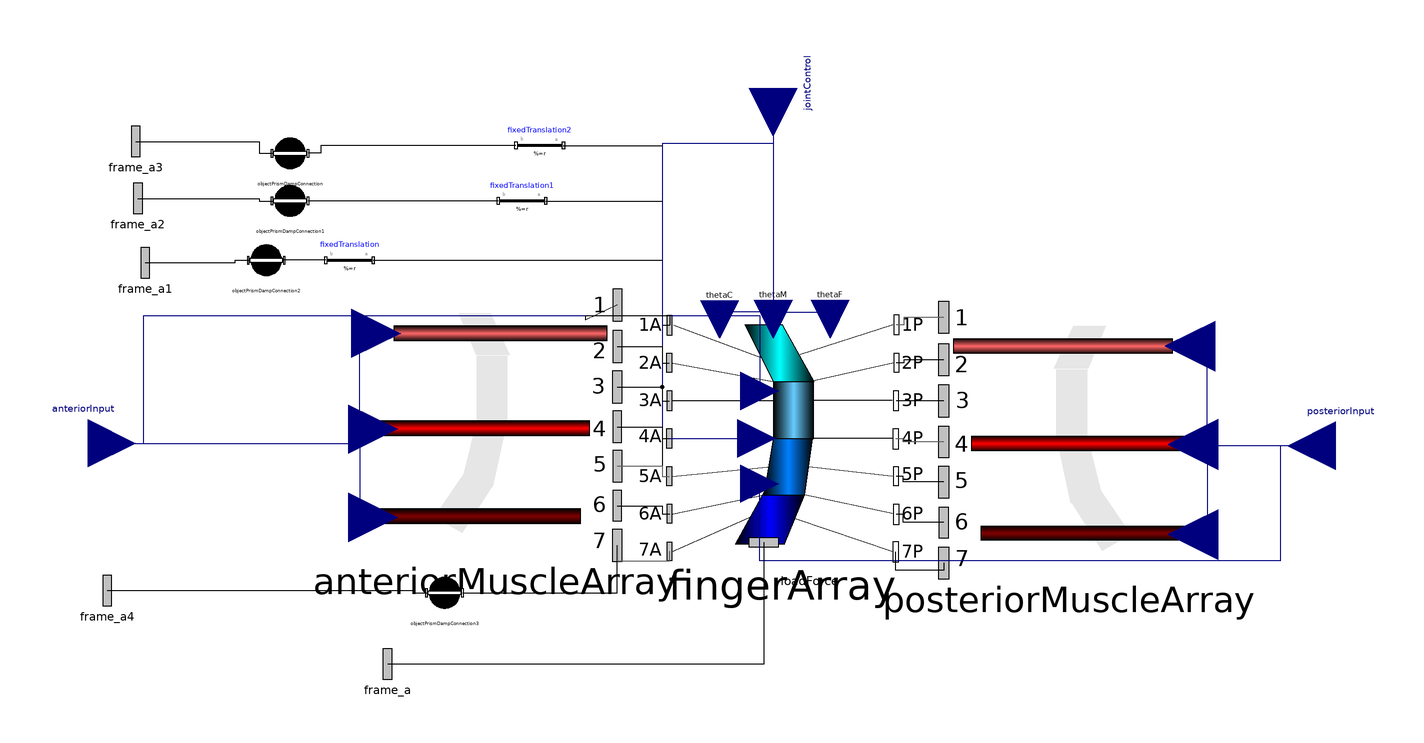

The component connection diagram of the Modelica model below, drawn from its own Placement and Line annotations.

model RealFingerContact
    PowerGrab.Components.FingerMuscleLineArray anteriorMuscleArray(maxFDistal = fMuscle_max, maxMDistal = fMuscle_max, maxCDistal = fMuscle_max) annotation(Placement(visible = true, transformation(origin = {-103.678, 21.322}, extent = {{-51.322, -51.322}, {51.322, 51.322}}, rotation = 0)));
    PowerGrab.Components.RealFingerStructure fingerArray(phi_0_boneFDistal = initialRotations[1], phi_0_boneMDistal = initialRotations[2], phi_0_boneCDistal = initialRotations[3], fDistalClosed = fDistalClosed, mDistalClosed = mDistalClosed, cDistalRegularClosed = cDistalRegularClosed, cDistalSideClosed = cDistalSideClosed, dirTorque = false, phi_0_doubleJoint = phiSide0, diameterIboneFDistal = diameter, diameterIboneMDistal = diameter, diameterIboneCDistal = diameter, diameterOboneCDistal = diameter, diameterOboneFDistal = diameter, diameterOboneMDistal = diameter, r_IboneFDistal = {fingerLength[3] / 2, 0, 0}, r_OboneFDistal = {fingerLength[4], 0, 0}, r_IboneMDistal = {fingerLength[2] / 2, 0, 0}, r_OboneMDistal = {fingerLength[3] / 2, 0, 0}, r_IboneCDistal = {fingerLength[1], 0, 0}, r_OboneCDistal = {fingerLength[2] / 2, 0, 0}) annotation(Placement(visible = true, transformation(origin = {17.255, 15}, extent = {{-47.745, -47.745}, {47.745, 47.745}}, rotation = 0)));
    PowerGrab.Components.FingerMuscleLineArray posteriorMuscleArray(maxFDistal = fMuscle_max, maxMDistal = fMuscle_max, maxCDistal = fMuscle_max) annotation(Placement(visible = true, transformation(origin = {137.5, 15}, extent = {{52.5, -52.5}, {-52.5, 52.5}}, rotation = 0)));
    Modelica.Mechanics.MultiBody.Interfaces.Frame_a frame_a annotation(Placement(visible = true, transformation(origin = {-149, -80}, extent = {{-16, -16}, {16, 16}}, rotation = 0), iconTransformation(origin = {-21.635, -111.85}, extent = {{-16, -16}, {16, 16}}, rotation = -90)));
    Modelica.Mechanics.MultiBody.Parts.FixedTranslation fixedTranslation(r = {-fingerLength[2] / 4, fingerArray.diameterOboneCDistal * 0.75, 0}, animation = false) annotation(Placement(visible = true, transformation(origin = {-165, 90}, extent = {{10, -10}, {-10, 10}}, rotation = 0)));
    Modelica.Mechanics.MultiBody.Interfaces.Frame_a frame_a1 annotation(Placement(visible = true, transformation(origin = {-251, 89}, extent = {{-16, -16}, {16, 16}}, rotation = 0), iconTransformation(origin = {-125, -91}, extent = {{-16, -16}, {16, 16}}, rotation = 0)));
    parameter Modelica.SIunits.Angle phiSide0 annotation(Dialog(group = "Initial values"));
    parameter Boolean fDistalClosed = true annotation(Dialog(tab = "Advanced", group = "Parameters"));
    parameter Boolean mDistalClosed = true annotation(Dialog(tab = "Advanced", group = "Parameters"));
    parameter Boolean cDistalRegularClosed = true annotation(Dialog(tab = "Advanced", group = "Parameters"));
    parameter Boolean cDistalSideClosed = true annotation(Dialog(tab = "Advanced", group = "Parameters"));
    parameter Modelica.SIunits.Length fingerLength[4] = {0.5, 0.5, 0.5, 0.5} "Length of bone from Palm, Proximal, Middle, and Distal";
    Modelica.Blocks.Interfaces.RealInput anteriorInput[4] "Anterior Activation Input in order of F, M, CReg, CSide" annotation(Placement(visible = true, transformation(origin = {-275, 12.948}, extent = {{-20, -20}, {20, 20}}, rotation = 0), iconTransformation(origin = {-18.302, 41.976}, extent = {{-20, -20}, {20, 20}}, rotation = 0)));
    Modelica.Blocks.Interfaces.RealInput posteriorInput[4] "Posterior Activation Input in order of F, M, CReg, CSide" annotation(Placement(visible = true, transformation(origin = {250, 11.866}, extent = {{20, -20}, {-20, 20}}, rotation = 0), iconTransformation(origin = {-17.374, -52.794}, extent = {{-20, -20}, {20, 20}}, rotation = 0)));
    Modelica.Blocks.Interfaces.RealInput jointControl[4] if not (not fDistalClosed and not mDistalClosed and not cDistalRegularClosed and not cDistalSideClosed) "Joint control signal in order of F, M, CReg, CSide" annotation(Placement(visible = true, transformation(origin = {13.183, 162.518}, extent = {{-20, -20}, {20, 20}}, rotation = -90), iconTransformation(origin = {-15.106, -5}, extent = {{-20, -20}, {20, 20}}, rotation = 0)));
    Modelica.Mechanics.MultiBody.Interfaces.Frame_a frame_a2 annotation(Placement(visible = true, transformation(origin = {-254, 116}, extent = {{-16, -16}, {16, 16}}, rotation = 0), iconTransformation(origin = {-125, 0}, extent = {{-16, -16}, {16, 16}}, rotation = 0)));
    Modelica.Mechanics.MultiBody.Parts.FixedTranslation fixedTranslation1(r = {-fingerLength[3] / 4, fingerArray.diameterOboneMDistal * 0.75, 0}, animation = false) annotation(Placement(visible = true, transformation(origin = {-92.404, 115}, extent = {{10, -10}, {-10, 10}}, rotation = 0)));
    Modelica.Mechanics.MultiBody.Parts.FixedTranslation fixedTranslation2(r = {-fingerLength[4] / 2, fingerArray.diameterOboneFDistal * 0.75, 0}, animation = false) annotation(Placement(visible = true, transformation(origin = {-85, 138.311}, extent = {{10, -10}, {-10, 10}}, rotation = 0)));
    Modelica.Mechanics.MultiBody.Interfaces.Frame_a frame_a3 annotation(Placement(visible = true, transformation(origin = {-255, 140}, extent = {{-16, -16}, {16, 16}}, rotation = 0), iconTransformation(origin = {-123.407, 91}, extent = {{-16, -16}, {16, 16}}, rotation = 0)));
    PowerGrab.Components.PrismDampingOC objectPrismDampConnection(boneLength = fingerLength[4], dampingCoefficient = dampingCoefficient, k = k, threshold = threshold, mu = mu, delta = delta, bufferEffect = bufferEffect, bufferRange = bufferRange, bufferDamping = bufferDamping, v0Mag = v0Mag, v2delta = v2delta) annotation(Placement(visible = true, transformation(origin = {-190, 135}, extent = {{-10, -10}, {10, 10}}, rotation = 0)));
    PowerGrab.Components.PrismDampingOC objectPrismDampConnection1(boneLength = fingerLength[3], dampingCoefficient = dampingCoefficient, k = k, threshold = threshold, mu = mu, delta = delta, bufferEffect = bufferEffect, bufferRange = bufferRange, bufferDamping = bufferDamping, v0Mag = v0Mag, v2delta = v2delta) annotation(Placement(visible = true, transformation(origin = {-190, 115}, extent = {{-10, -10}, {10, 10}}, rotation = 0)));
    PowerGrab.Components.PrismDampingOC objectPrismDampConnection2(boneLength = fingerLength[2], dampingCoefficient = dampingCoefficient, k = k, threshold = threshold, mu = mu, delta = delta, bufferEffect = bufferEffect, bufferRange = bufferRange, bufferDamping = bufferDamping, v0Mag = v0Mag, v2delta = v2delta) annotation(Placement(visible = true, transformation(origin = {-200, 90}, extent = {{-10, -10}, {10, 10}}, rotation = 0)));
    parameter Modelica.SIunits.Distance threshold = 0.75 "radius of contact sphere";
    parameter Modelica.SIunits.TranslationalSpringConstant k = 5000 "Stiffness of contact spring";
    parameter Modelica.SIunits.TranslationalDampingConstant dampingCoefficient(final min = 0) = 5000 "Damping constant";
    PowerGrab.Components.PrismDampingOC objectPrismDampConnection3(boneLength = fingerLength[1], dampingCoefficient = dampingCoefficient, k = k, threshold = threshold, mu = mu, delta = delta, bufferEffect = bufferEffect, bufferRange = bufferRange, bufferDamping = bufferDamping, v0Mag = v0Mag, v2delta = v2delta) annotation(Placement(visible = true, transformation(origin = {-125, -50}, extent = {{-10, -10}, {10, 10}}, rotation = 0)));
    Modelica.Mechanics.MultiBody.Interfaces.Frame_a frame_a4 annotation(Placement(visible = true, transformation(origin = {-267, -49}, extent = {{-16, -16}, {16, 16}}, rotation = 0), iconTransformation(origin = {-78.444, -125}, extent = {{-16, -16}, {16, 16}}, rotation = 0)));
    parameter Real mu = 0.01 annotation(Dialog(tab = "Friction", group = "Parameters"));
    parameter Modelica.SIunits.Length delta = 0.01 annotation(Dialog(tab = "Friction", group = "Parameters"));
    parameter Modelica.SIunits.Velocity v0Mag = 1 annotation(Dialog(tab = "Friction", group = "Parameters"));
    parameter Modelica.SIunits.Velocity v2delta = 0.01 annotation(Dialog(tab = "Friction", group = "Parameters"));
    parameter Modelica.SIunits.TranslationalSpringConstant bufferEffect = 25 annotation(Dialog(tab = "Friction", group = "Parameters"));
    parameter Modelica.SIunits.Length bufferRange = 0.1 annotation(Dialog(tab = "Friction", group = "Parameters"));
    parameter Modelica.SIunits.TranslationalDampingConstant bufferDamping = 15 annotation(Dialog(tab = "Friction", group = "Parameters"));
    parameter Modelica.SIunits.Length diameter = 0.02;
    parameter Modelica.SIunits.Force fMuscle_max = 50;
    parameter Modelica.SIunits.Angle initialRotations[3] = {0, 0, 0} "In the order of: far distal phalange, middle phalange, and proximal phalange" annotation(Dialog(group = "Initial values"));
  equation
    connect(anteriorInput[3], anteriorMuscleArray.perCDistal) annotation(Line(visible = true, origin = {-187.848, -2.668}, points = {{-87.152, 15.616}, {27.152, 15.616}, {27.152, -15.616}, {32.848, -15.616}}, color = {0, 0, 127}));
    connect(anteriorInput[1], anteriorMuscleArray.perFDistal) annotation(Line(visible = true, origin = {-187.546, 36.102}, points = {{-87.45399999999999, -23.154}, {26.85, -23.154}, {26.85, 23.154}, {33.755, 23.154}}, color = {0, 0, 127}));
    connect(anteriorInput[2], anteriorMuscleArray.perMDistal) annotation(Line(visible = true, origin = {-187.848, 15.913}, points = {{-87.152, -2.965}, {27.152, -2.965}, {27.152, 2.965}, {32.848, 2.965}}, color = {0, 0, 127}));
    connect(objectPrismDampConnection3.frame_b, anteriorMuscleArray.frame_7) annotation(Line(visible = true, origin = {-74.054, -43.333}, points = {{-43.397, -6.667}, {21.698, -6.667}, {21.698, 13.333}}));
    connect(frame_a4, objectPrismDampConnection3.frame_a) annotation(Line(visible = true, origin = {-168.899, -49.5}, points = {{-98.101, 0.5}, {30.899, 0.5}, {30.899, -0.5}, {36.303, -0.5}}));
    connect(fixedTranslation.frame_a, fingerArray.frame_5A) annotation(Line(visible = true, origin = {-63.125, 44.547}, points = {{-91.875, 45.453}, {29.615, 45.453}, {29.615, -45.453}, {32.645, -45.453}}));
    connect(fixedTranslation1.frame_a, fingerArray.frame_3A) annotation(Line(visible = true, origin = {-44.955, 72.911}, points = {{-37.449, 42.089}, {11.445, 42.089}, {11.445, -42.089}, {14.559, -42.089}}));
    connect(fixedTranslation2.frame_a, fingerArray.frame_1A) annotation(Line(visible = true, origin = {-43.099, 100.47}, points = {{-31.901, 37.841}, {9.587999999999999, 37.841}, {9.587999999999999, -37.841}, {12.725, -37.841}}));
    connect(fixedTranslation.frame_b, objectPrismDampConnection2.frame_b) annotation(Line(visible = true, origin = {-183.726, 90}, points = {{8.726000000000001, 0}, {-8.726000000000001, 0}}));
    connect(fixedTranslation1.frame_b, objectPrismDampConnection1.frame_b) annotation(Line(visible = true, origin = {-142.428, 115}, points = {{40.024, 0}, {-40.024, 0}}));
    connect(fixedTranslation2.frame_b, objectPrismDampConnection.frame_b) annotation(Line(visible = true, origin = {-157.863, 136.656}, points = {{62.863, 1.655}, {-19.137, 1.655}, {-19.137, -1.656}, {-24.588, -1.656}}));
    connect(frame_a1, objectPrismDampConnection2.frame_a) annotation(Line(visible = true, origin = {-221.149, 89.5}, points = {{-29.851, -0.5}, {8.148999999999999, -0.5}, {8.148999999999999, 0.5}, {13.553, 0.5}}));
    connect(frame_a2, objectPrismDampConnection1.frame_a) annotation(Line(visible = true, origin = {-214.399, 115.5}, points = {{-39.601, 0.5}, {11.399, 0.5}, {11.399, -0.5}, {16.803, -0.5}}));
    connect(frame_a3, objectPrismDampConnection.frame_a) annotation(Line(visible = true, origin = {-214.649, 137.5}, points = {{-40.351, 2.5}, {11.649, 2.5}, {11.649, -2.5}, {17.053, -2.5}}));
    connect(jointControl[4], fingerArray.sideTheta) annotation(Line(visible = true, origin = {-6.857, 94.131}, points = {{20.039, 68.387}, {20.039, 44.937}, {-26.654, 44.937}, {-26.654, -79.131}, {13.23, -79.131}}, color = {0, 0, 127}));
    connect(jointControl[3], fingerArray.thetaCDistal) annotation(Line(visible = true, origin = {1.92, 90.976}, points = {{11.263, 71.541}, {11.263, -22.847}, {-11.263, -22.847}, {-11.263, -25.847}}, color = {0, 0, 127}));
    connect(jointControl[2], fingerArray.thetaMDistal) annotation(Line(visible = true, origin = {13.23, 91.119}, points = {{-0.047, 71.399}, {-0.047, -22.8}, {0.047, -22.8}, {0.047, -25.8}}, color = {0, 0, 127}));
    connect(jointControl[1], fingerArray.thetaFDistal) annotation(Line(visible = true, origin = {25.166, 91.074}, points = {{-11.983, 71.443}, {-11.983, -22.814}, {11.983, -22.814}, {11.983, -25.814}}, color = {0, 0, 127}));
    connect(posteriorInput[4], fingerArray.sidePosterior) annotation(Line(visible = true, origin = {143.669, -10.727}, points = {{106.331, 22.593}, {82.881, 22.593}, {82.881, -25.913}, {-136.046, -25.913}, {-136.046, 6.639}}, color = {0, 0, 127}));
    connect(anteriorInput[4], fingerArray.sideAnterior) annotation(Line(visible = true, origin = {-152.61, 38.814}, points = {{-122.39, -25.866}, {-98.94, -25.866}, {-98.94, 27.826}, {160.135, 27.826}, {160.135, -3.92}}, color = {0, 0, 127}));
    connect(anteriorMuscleArray.frame_4, fingerArray.frame_4A) annotation(Line(visible = true, origin = {-37.467, 17.422}, points = {{-14.889, 2.424}, {3.957, 2.424}, {3.957, -2.424}, {6.975, -2.424}}));
    connect(posteriorInput[3], posteriorMuscleArray.perCDistal) annotation(Line(visible = true, origin = {207.879, -6.825}, points = {{42.121, 18.691}, {-12.121, 18.691}, {-12.121, -18.691}, {-17.879, -18.691}}, color = {0, 0, 127}));
    connect(posteriorInput[1], posteriorMuscleArray.perFDistal) annotation(Line(visible = true, origin = {207.57, 32.836}, points = {{42.43, -20.97}, {-11.812, -20.97}, {-11.812, 20.97}, {-18.807, 20.97}}, color = {0, 0, 127}));
    connect(posteriorInput[2], posteriorMuscleArray.perMDistal) annotation(Line(visible = true, origin = {207.879, 12.183}, points = {{42.121, -0.317}, {-12.121, -0.317}, {-12.121, 0.317}, {-17.879, 0.317}}, color = {0, 0, 127}));
    connect(fingerArray.frame_a, frame_a) annotation(Line(visible = true, origin = {-43.468, -62.922}, points = {{52.766, 34.156}, {52.766, -17.078}, {-105.532, -17.078}}));
    connect(posteriorMuscleArray.frame_7, fingerArray.frame_7P) annotation(Line(visible = true, origin = {74.917, -37.811}, points = {{10.083, 0.311}, {10.083, -2.689}, {-10.083, -2.689}, {-10.083, 5.066}}));
    connect(posteriorMuscleArray.frame_6, fingerArray.frame_6P) annotation(Line(visible = true, origin = {71.5, -18.709}, points = {{13.5, -1.731}, {-3.5, -1.731}, {-3.5, 1.731}, {-6.5, 1.731}}));
    connect(posteriorMuscleArray.frame_5, fingerArray.frame_5P) annotation(Line(visible = true, origin = {71.48699999999999, -2.194}, points = {{13.513, -1.227}, {-3.487, -1.227}, {-3.487, 1.227}, {-6.539, 1.227}}));
    connect(anteriorMuscleArray.frame_7, fingerArray.frame_7A) annotation(Line(visible = true, origin = {-41.338, -33.964}, points = {{-11.018, 3.964}, {-11.018, -2.676}, {11.018, -2.676}, {11.018, 1.388}}, color = {95, 95, 95}));
    connect(anteriorMuscleArray.frame_6, fingerArray.frame_6A) annotation(Line(visible = true, origin = {-37.439, -15.022}, points = {{-14.917, 1.699}, {3.929, 1.699}, {3.929, -1.699}, {7.059, -1.699}}));
    connect(anteriorMuscleArray.frame_5, fingerArray.frame_5A) annotation(Line(visible = true, origin = {-37.464, 1.204}, points = {{-14.892, 2.11}, {3.954, 2.11}, {3.954, -2.11}, {6.984, -2.11}}, color = {95, 95, 95}));
    connect(posteriorMuscleArray.frame_4, fingerArray.frame_4P) annotation(Line(visible = true, origin = {71.44, 14.126}, points = {{13.56, -0.636}, {-3.44, -0.636}, {-3.44, 0.636}, {-6.679, 0.636}}, color = {95, 95, 95}));
    connect(posteriorMuscleArray.frame_3, fingerArray.frame_3P) annotation(Line(visible = true, origin = {71.482, 30.796}, points = {{13.518, -0.046}, {-3.482, -0.046}, {-3.482, 0.046}, {-6.554, 0.046}}));
    connect(posteriorMuscleArray.frame_2, fingerArray.frame_2P) annotation(Line(visible = true, origin = {71.56699999999999, 47.453}, points = {{13.433, 0.623}, {-3.478, 0.623}, {-3.478, -0.623}, {-6.478, -0.623}}));
    connect(posteriorMuscleArray.frame_1, fingerArray.frame_1P) annotation(Line(visible = true, origin = {71.56100000000001, 64.376}, points = {{13.439, 1.549}, {-3.48, 1.549}, {-3.48, -1.549}, {-6.48, -1.549}}, color = {95, 95, 95}));
    connect(anteriorMuscleArray.frame_3, fingerArray.frame_3A) annotation(Line(visible = true, origin = {-37.443, 33.77}, points = {{-14.913, 2.949}, {3.933, 2.949}, {3.933, -2.949}, {7.047, -2.949}}));
    connect(anteriorMuscleArray.frame_2, fingerArray.frame_2A) annotation(Line(visible = true, origin = {-37.467, 50.242}, points = {{-14.889, 3.412}, {3.956, 3.412}, {3.956, -3.412}, {6.977, -3.412}}));
    connect(anteriorMuscleArray.frame_1, fingerArray.frame_1A) annotation(Line(visible = true, origin = {-52.156, 65.095}, points = {{-0.2, 6.009}, {-13.522, -0.313}, {-13.522, 1.545}, {21.782, 1.545}, {21.782, -2.466}}));
    annotation(Icon(coordinateSystem(extent = {{-125, -125}, {125, 125}}, preserveAspectRatio = true, initialScale = 0.1, grid = {25, 25}), graphics = {Polygon(visible = true, origin = {-11.122, -85.083}, fillColor = {0, 0, 255}, fillPattern = FillPattern.VerticalCylinder, points = {{-38.878, -26.42}, {13.483, -26.42}, {34.272, 25.083}, {-8.878, 27.757}}), Polygon(visible = true, origin = {11.791, -38.344}, fillColor = {0, 128, 255}, fillPattern = FillPattern.VerticalCylinder, points = {{-31.791, -21.656}, {11.359, -21.656}, {20.178, 38.344}, {-21.791, 38.344}}), Polygon(visible = true, origin = {11.3, 30}, fillColor = {102, 204, 255}, fillPattern = FillPattern.VerticalCylinder, points = {{-21.3, -30}, {21.3, -30}, {21.3, 30}, {-21.3, 30}}), Polygon(visible = true, origin = {-4.193, 90}, fillColor = {0, 255, 255}, fillPattern = FillPattern.VerticalCylinder, points = {{-5.807, -30}, {37.422, -30}, {4.193, 30}, {-35.807, 30}})}), experiment(StopTime = 60.0), Diagram(coordinateSystem(extent = {{-148.5, -105}, {148.5, 105}}, preserveAspectRatio = true, initialScale = 0.1, grid = {5, 5})));
  end RealFingerContact;